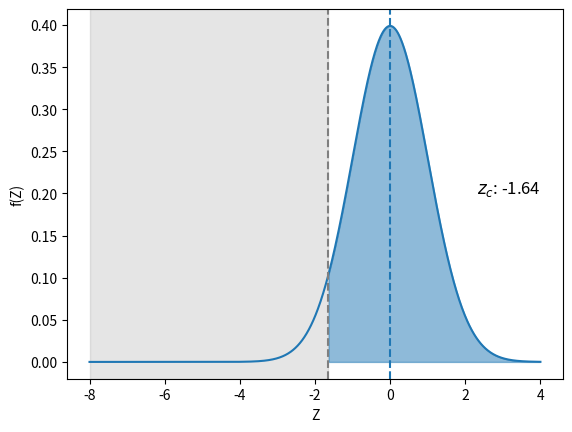

Here is the Python script that generated this plot: (Note: this script raises an exception after producing the figure.)
import scipy
import numpy as np
import matplotlib.pyplot as plt

mu0 = 0
rv0 = scipy.stats.norm(loc=mu0)

significance = 0.05
confidence_level = 1 - significance
confidence_level

t_critical = rv0.isf(confidence_level)

fig, ax = plt.subplots()
ax.set_xlabel('Z')
ax.set_ylabel('f(Z)')

tmin = -8
tmax = 4
test_statistic = np.linspace(start=tmin, stop=tmax, num=1000)

# PDF of the null hypothesis
plot0 = ax.plot(test_statistic, rv0.pdf(test_statistic), label="$H_0$")
color0 = plot0[0].get_color()
ax.axvline(mu0, ls='--', color=color0)

# Plot critical region
ax.axvline(t_critical, ls='--', color='tab:gray')
plt.axvspan(tmin, t_critical, color='tab:gray', alpha=0.2, label="$R_c$")
ax.text(tmax, 0.2, f'$z_c$: {t_critical:.2f}', size='large', ha='right')

# Plot confidence level
plt.fill_between(x=test_statistic, y1= rv0.pdf(test_statistic), where = (t_critical < test_statistic) & 
                 (test_statistic < tmax), color= "tab:blue", alpha= 0.5)

def plot_test(mu1):
    
    fig, ax = plt.subplots()
    ax.set_xlabel('Z')
    ax.set_ylabel('f(Z)')
    
    # PMF of the null hypothesis
    plot0 = ax.plot(test_statistic, rv0.pdf(test_statistic), label="$H_0$")
    color0 = plot0[0].get_color()
    ax.axvline(mu0, ls='--', color=color0)

    # PMF of the alternative hypothesis    
    rv1 = scipy.stats.norm(loc=mu1)
    plot1 = ax.plot(test_statistic, rv1.pdf(test_statistic), label="$H_1$")
    color1 = plot1[0].get_color()
    ax.axvline(mu1, ls='--', color=color1)

    # Plot critical region
    ax.axvline(t_critical, ls='--', color='tab:gray')
    plt.axvspan(tmin, t_critical, color='tab:gray', alpha=0.2, label="$R_c$")
    ax.text(tmax, 0.2, f'$z_c$: {t_critical:.2f}', size='large', ha='right')

    # Plot confidence level
    plt.fill_between(x=test_statistic, y1= rv0.pdf(test_statistic), where = (t_critical < test_statistic) & 
                     (test_statistic < tmax), color= "tab:blue", alpha= 0.5)

    # Plot test power
    plt.fill_between(x=test_statistic, y1= rv1.pdf(test_statistic), where = (tmin < test_statistic) & 
                     (test_statistic < t_critical), color= "tab:orange", alpha= 0.5)
    test_beta = rv1.sf(t_critical)
    test_power = 1 -  test_beta 
    ax.text(tmin, 0.2, f" Power: {test_power:.2f}", size='large')
    
    ax.legend()

    # fig.savefig("test_power.svg")

import ipywidgets as widgets
mu1 = widgets.FloatSlider(description="μ₁", value=-2.0, min=-5.0, max=0.0, step=0.1, readout_format='.1f')
parameters = {'mu1': mu1 }
out = widgets.interactive_output(plot_test, parameters)
title = widgets.Label(
    "Alternative hypothesis",
    layout=widgets.Layout(display="flex", justify_content="center"),
)
sliders = [title, *parameters.values()]
display(
    widgets.HBox(
        [out, widgets.VBox(sliders)],
        layout=widgets.Layout(width="100%", display="flex", align_items="center"),
    )
)